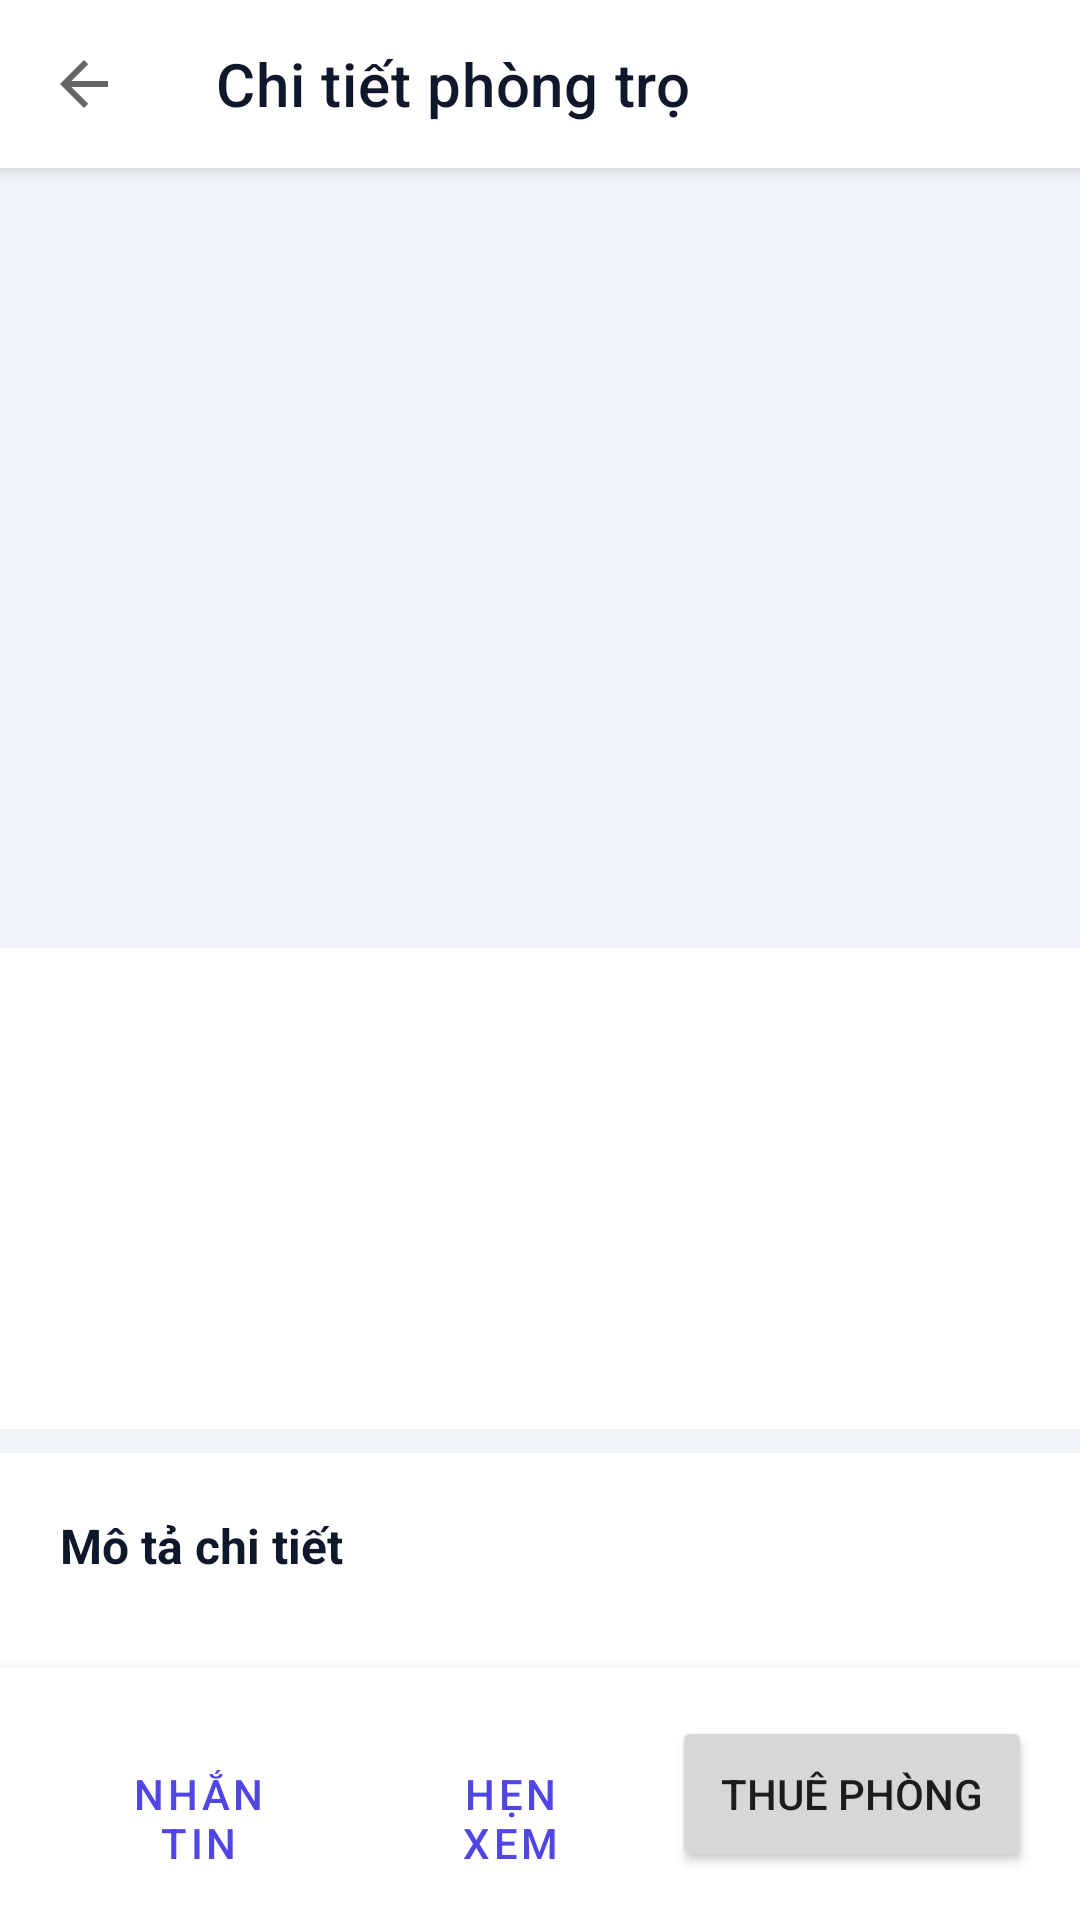

Layout XML and referenced resources for this Android screen:
<!-- AndroidManifest.xml: application theme Theme.RentedApp -->
<!-- res/layout/activity_room_detail.xml -->
<?xml version="1.0" encoding="utf-8"?>
<androidx.coordinatorlayout.widget.CoordinatorLayout xmlns:android="http://schemas.android.com/apk/res/android"
    xmlns:app="http://schemas.android.com/apk/res-auto"
    android:layout_width="match_parent"
    android:layout_height="match_parent"
    android:background="@color/background">

    <com.google.android.material.appbar.AppBarLayout
        android:layout_width="match_parent"
        android:layout_height="wrap_content"
        android:background="@color/surface"
        app:elevation="4dp">
        
        <com.google.android.material.appbar.MaterialToolbar
            android:id="@+id/toolbar"
            android:layout_width="match_parent"
            android:layout_height="?attr/actionBarSize"
            app:title="Chi tiết phòng trọ"
            app:titleTextColor="@color/text_main"
            app:navigationIcon="?attr/homeAsUpIndicator"
            android:background="@color/surface" />
    </com.google.android.material.appbar.AppBarLayout>

    <ScrollView
        android:layout_width="match_parent"
        android:layout_height="match_parent"
        app:layout_behavior="@string/appbar_scrolling_view_behavior"
        android:paddingBottom="84dp"
        android:clipToPadding="false">

        <LinearLayout
            android:layout_width="match_parent"
            android:layout_height="wrap_content"
            android:orientation="vertical">

            
            <ImageView
                android:id="@+id/ivCover"
                android:layout_width="match_parent"
                android:layout_height="260dp"
                android:scaleType="centerCrop"
                android:background="#F1F5F9"
                android:contentDescription="Room Cover" />

            
            <LinearLayout
                android:layout_width="match_parent"
                android:layout_height="wrap_content"
                android:orientation="vertical"
                android:padding="20dp"
                android:background="@color/surface">

                <TextView
                    android:id="@+id/tvTitle"
                    android:layout_width="match_parent"
                    android:layout_height="wrap_content"
                    android:textSize="20sp"
                    android:textStyle="bold"
                    android:textColor="@color/text_main"
                    android:lineSpacingExtra="3dp" />

                <TextView
                    android:id="@+id/tvPrice"
                    android:layout_width="match_parent"
                    android:layout_height="wrap_content"
                    android:layout_marginTop="8dp"
                    android:textSize="22sp"
                    android:textColor="@color/primary"
                    android:textStyle="bold" />
                    
                <TextView
                    android:id="@+id/tvAddress"
                    android:layout_width="match_parent"
                    android:layout_height="wrap_content"
                    android:layout_marginTop="12dp"
                    android:textSize="14sp"
                    android:textColor="@color/text_secondary" />

                <TextView
                    android:id="@+id/tvArea"
                    android:layout_width="match_parent"
                    android:layout_height="wrap_content"
                    android:layout_marginTop="6dp"
                    android:textSize="14sp"
                    android:textColor="@color/text_secondary" />

            </LinearLayout>

            
            <View
                android:layout_width="match_parent"
                android:layout_height="8dp"
                android:background="#F1F5F9" />

            
            <LinearLayout
                android:layout_width="match_parent"
                android:layout_height="wrap_content"
                android:orientation="vertical"
                android:padding="20dp"
                android:background="@color/surface">

                <TextView
                    android:layout_width="match_parent"
                    android:layout_height="wrap_content"
                    android:text="Mô tả chi tiết"
                    android:textStyle="bold"
                    android:textSize="16sp"
                    android:textColor="@color/text_main" />

                <TextView
                    android:id="@+id/tvDescription"
                    android:layout_width="match_parent"
                    android:layout_height="wrap_content"
                    android:layout_marginTop="10dp"
                    android:textSize="15sp"
                    android:textColor="@color/text_main"
                    android:lineSpacingExtra="5dp" />

            </LinearLayout>
        </LinearLayout>
    </ScrollView>

    
    <LinearLayout
        android:layout_width="match_parent"
        android:layout_height="wrap_content"
        android:orientation="horizontal"
        android:layout_gravity="bottom"
        android:background="@color/surface"
        android:elevation="8dp"
        android:padding="16dp">

        <Button
            android:id="@+id/btnChat"
            style="@style/Widget.MaterialComponents.Button.OutlinedButton"
            android:layout_width="0dp"
            android:layout_height="52dp"
            android:layout_weight="1"
            android:layout_marginEnd="4dp"
            android:text="Nhắn tin"
            android:textColor="@color/primary"
            app:strokeColor="@color/primary"
            app:cornerRadius="8dp" />

        <Button
            android:id="@+id/btnBook"
            style="@style/Widget.MaterialComponents.Button.OutlinedButton"
            android:layout_width="0dp"
            android:layout_height="52dp"
            android:layout_weight="1"
            android:layout_marginEnd="4dp"
            android:text="Hẹn xem"
            android:textColor="@color/primary"
            app:strokeColor="@color/primary"
            app:cornerRadius="8dp" />

        <Button
            android:id="@+id/btnRent"
            android:layout_width="0dp"
            android:layout_height="52dp"
            android:layout_weight="1.2"
            android:text="Thuê phòng"
            app:cornerRadius="8dp" />
    </LinearLayout>

</androidx.coordinatorlayout.widget.CoordinatorLayout>
<!-- resources referenced by this layout -->
<resources>
  <color name="background">#F8FAFC</color>
  <color name="primary">#4F46E5</color>
  <color name="surface">#FFFFFF</color>
  <color name="text_main">#0F172A</color>
  <color name="text_secondary">#64748B</color>
  <style name="Theme.RentedApp" parent="Theme.MaterialComponents.DayNight.NoActionBar">
          <item name="colorPrimary">@color/primary</item>
          <item name="colorPrimaryVariant">@color/primary_variant</item>
          <item name="colorOnPrimary">#FFFFFF</item>
          <item name="colorSecondary">@color/secondary</item>
          <item name="colorSecondaryVariant">@color/secondary</item>
          <item name="colorOnSecondary">#FFFFFF</item>
          <item name="android:statusBarColor">?attr/colorPrimaryVariant</item>
          
          
          <item name="android:windowBackground">@color/background</item>
          <item name="colorSurface">@color/surface</item>
          <item name="colorError">@color/error</item>
      </style>
  <color name="primary_variant">#3730A3</color>
  <color name="secondary">#10B981</color>
  <color name="error">#EF4444</color>
</resources>
